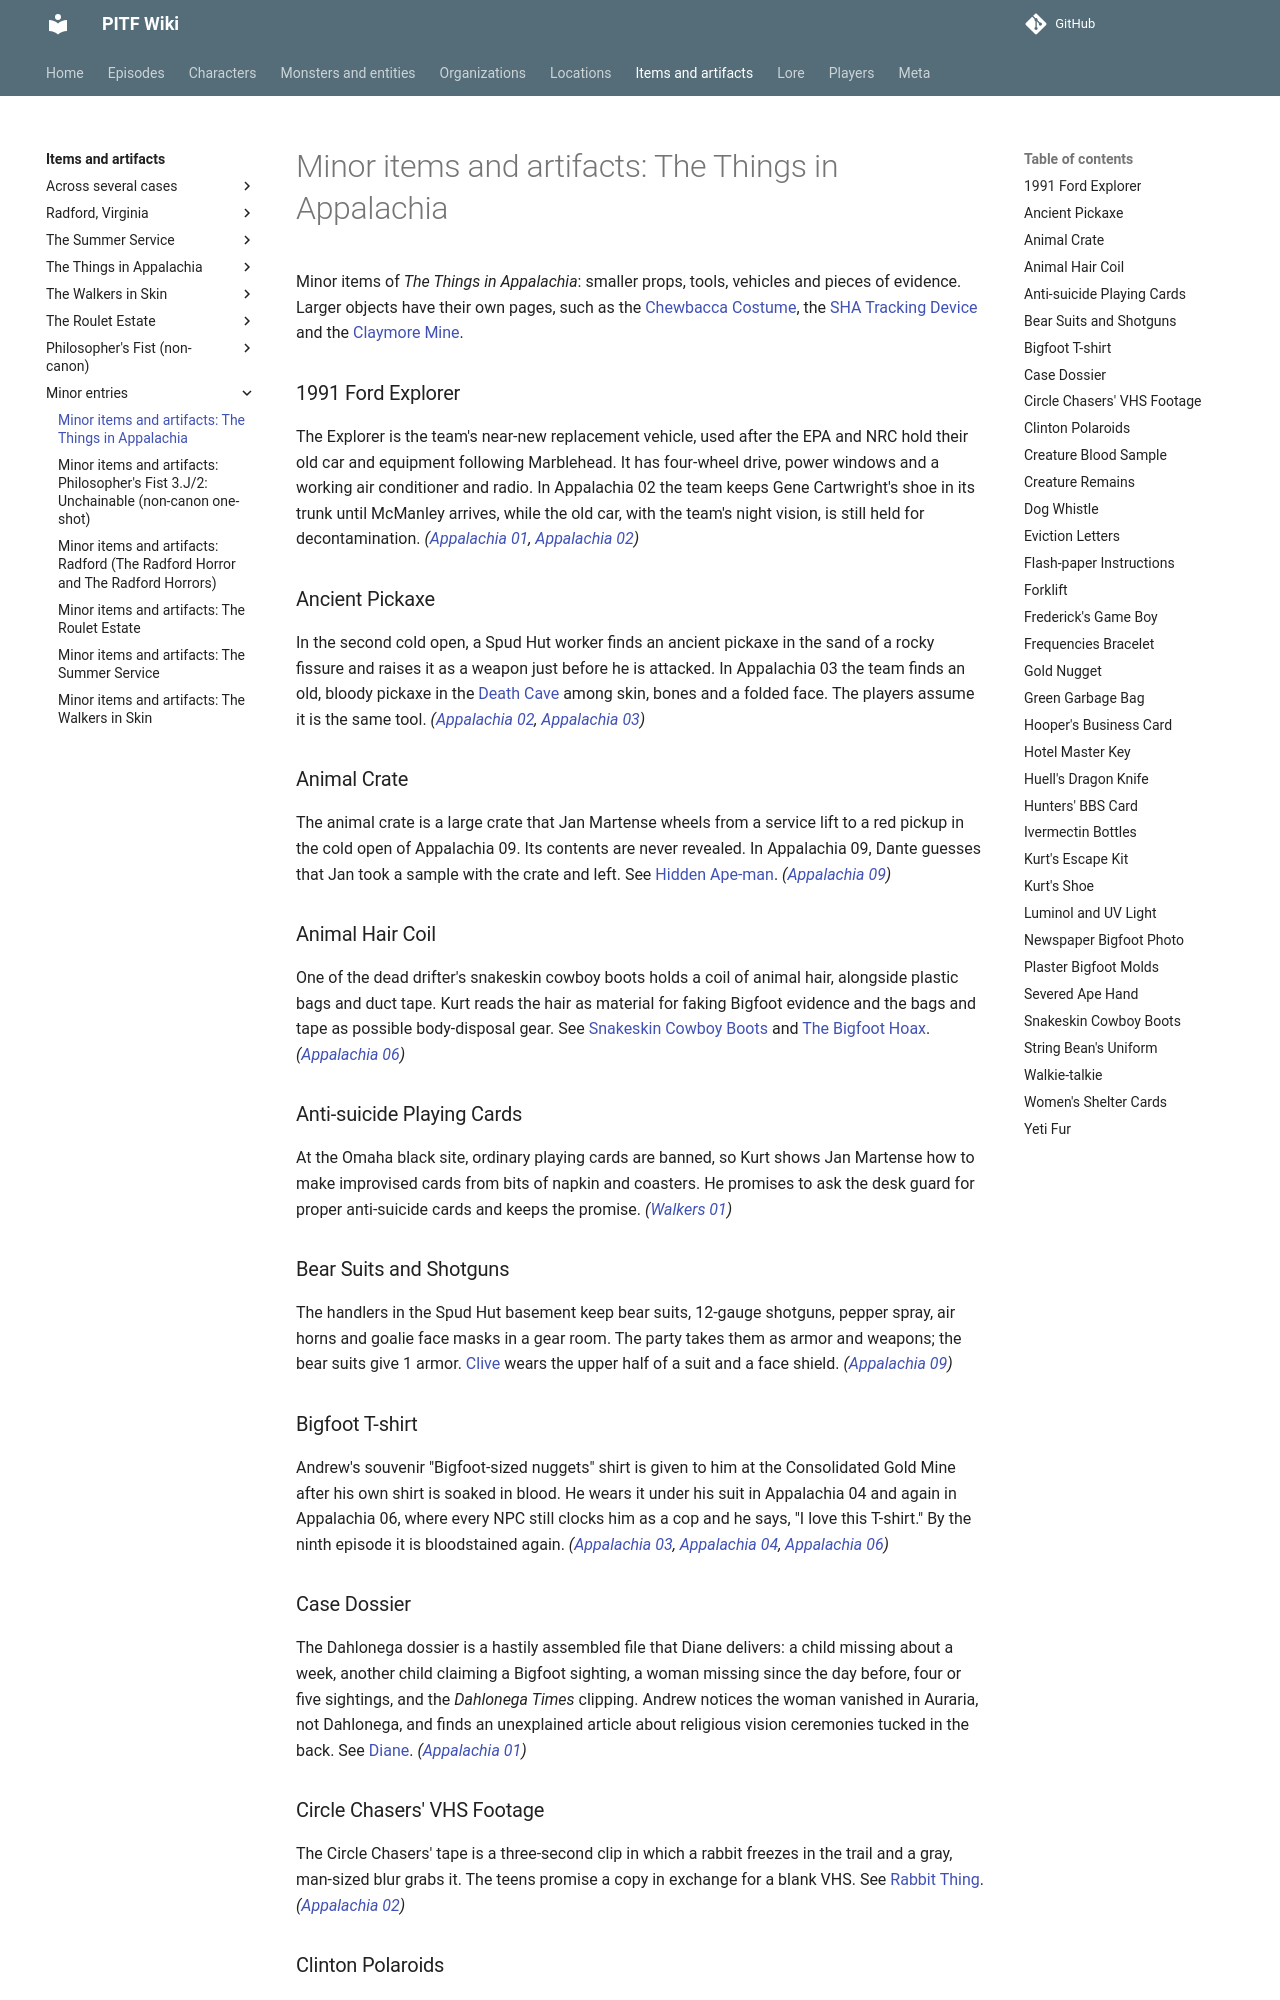

repository: AndreTInfante/pitf-wiki · page: items/minor-appalachia/index.html · generator: mkdocs

# Minor items and artifacts: The Things in Appalachia

Minor items of *The Things in Appalachia*: smaller props, tools, vehicles and pieces of evidence. Larger objects have their own pages, such as the [Chewbacca Costume](chewbacca-costume.md), the [SHA Tracking Device](sha-tracking-device.md) and the [Claymore Mine](claymore-mine.md).

### 1991 Ford Explorer

The Explorer is the team's near-new replacement vehicle, used after the EPA and NRC hold their old car and equipment following Marblehead. It has four-wheel drive, power windows and a working air conditioner and radio. In Appalachia 02 the team keeps Gene Cartwright's shoe in its trunk until McManley arrives, while the old car, with the team's night vision, is still held for decontamination. *([Appalachia 01](../episodes/things-in-appalachia/01.md), [Appalachia 02](../episodes/things-in-appalachia/02.md))*

### Ancient Pickaxe

In the second cold open, a Spud Hut worker finds an ancient pickaxe in the sand of a rocky fissure and raises it as a weapon just before he is attacked. In Appalachia 03 the team finds an old, bloody pickaxe in the [Death Cave](../locations/death-cave.md) among skin, bones and a folded face. The players assume it is the same tool. *([Appalachia 02](../episodes/things-in-appalachia/02.md), [Appalachia 03](../episodes/things-in-appalachia/03.md))*

### Animal Crate

The animal crate is a large crate that Jan Martense wheels from a service lift to a red pickup in the cold open of Appalachia 09. Its contents are never revealed. In Appalachia 09, Dante guesses that Jan took a sample with the crate and left. See [Hidden Ape-man](../monsters/minor-appalachia.md). *([Appalachia 09](../episodes/things-in-appalachia/09.md))*

### Animal Hair Coil

One of the dead drifter's snakeskin cowboy boots holds a coil of animal hair, alongside plastic bags and duct tape. Kurt reads the hair as material for faking Bigfoot evidence and the bags and tape as possible body-disposal gear. See [Snakeskin Cowboy Boots](#snakeskin-cowboy-boots) and [The Bigfoot Hoax](../lore/bigfoot-hoax.md). *([Appalachia 06](../episodes/things-in-appalachia/06.md))*

### Anti-suicide Playing Cards

At the Omaha black site, ordinary playing cards are banned, so Kurt shows Jan Martense how to make improvised cards from bits of napkin and coasters. He promises to ask the desk guard for proper anti-suicide cards and keeps the promise. *([Walkers 01](../episodes/walkers-in-skin/01.md))*

### Bear Suits and Shotguns

The handlers in the Spud Hut basement keep bear suits, 12-gauge shotguns, pepper spray, air horns and goalie face masks in a gear room. The party takes them as armor and weapons; the bear suits give 1 armor. [Clive](../characters/clive.md) wears the upper half of a suit and a face shield. *([Appalachia 09](../episodes/things-in-appalachia/09.md))*

### Bigfoot T-shirt

Andrew's souvenir "Bigfoot-sized nuggets" shirt is given to him at the Consolidated Gold Mine after his own shirt is soaked in blood. He wears it under his suit in Appalachia 04 and again in Appalachia 06, where every NPC still clocks him as a cop and he says, "I love this T-shirt." By the ninth episode it is bloodstained again. *([Appalachia 03](../episodes/things-in-appalachia/03.md), [Appalachia 04](../episodes/things-in-appalachia/04.md), [Appalachia 06](../episodes/things-in-appalachia/06.md))*

### Case Dossier

The Dahlonega dossier is a hastily assembled file that Diane delivers: a child missing about a week, another child claiming a Bigfoot sighting, a woman missing since the day before, four or five sightings, and the *Dahlonega Times* clipping. Andrew notices the woman vanished in Auraria, not Dahlonega, and finds an unexplained article about religious vision ceremonies tucked in the back. See [Diane](../characters/diane.md). *([Appalachia 01](../episodes/things-in-appalachia/01.md))*

### Circle Chasers' VHS Footage

The Circle Chasers' tape is a three-second clip in which a rabbit freezes in the trail and a gray, man-sized blur grabs it. The teens promise a copy in exchange for a blank VHS. See [Rabbit Thing](../monsters/minor-appalachia.md). *([Appalachia 02](../episodes/things-in-appalachia/02.md))*
